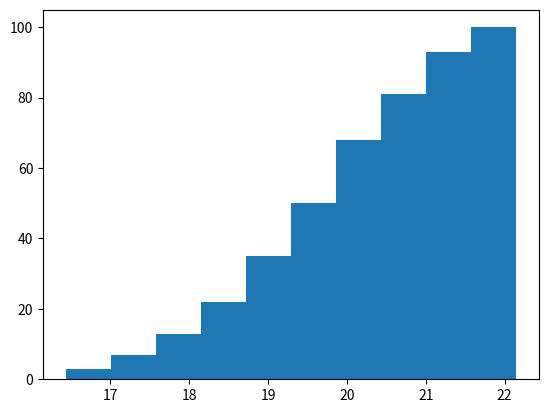

Here is the Python script that generated this plot:
import numpy as np
import matplotlib.pyplot as plt

ages=np.random.normal(20,1.5,100)
plt.hist(ages, bins=10, cumulative=True)
#comulative histograms
plt.show()

